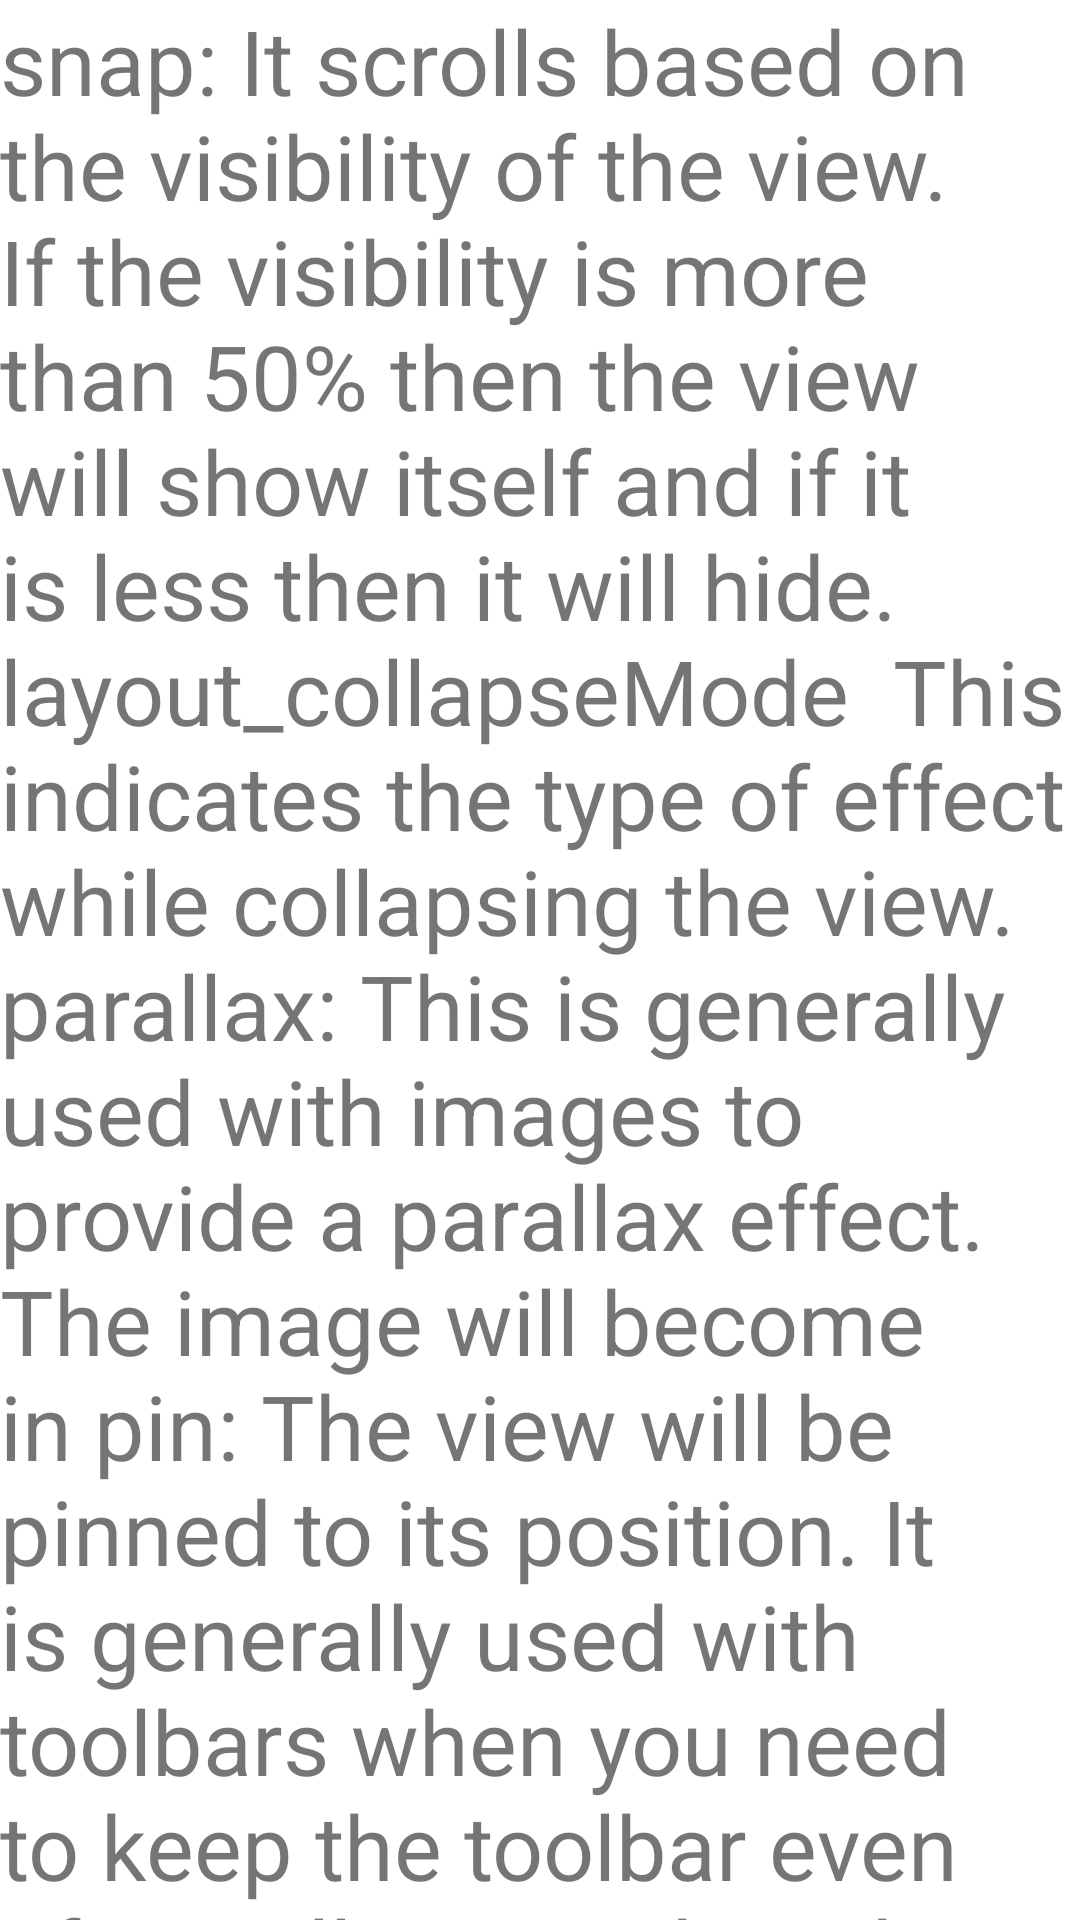

Produce the Android XML layout that renders to this screen, including the resource entries it uses.
<!-- AndroidManifest.xml: application theme Theme.Organicproduct -->
<!-- res/layout/content_scrolling.xml -->
<?xml version="1.0" encoding="utf-8"?>
<androidx.core.widget.NestedScrollView xmlns:android="http://schemas.android.com/apk/res/android"
    xmlns:app="http://schemas.android.com/apk/res-auto"
    xmlns:tools="http://schemas.android.com/tools"
    android:layout_width="match_parent"
    android:layout_height="match_parent"
    app:layout_behavior="@string/appbar_scrolling_view_behavior"
    tools:context=".coordFragment"
    tools:showIn="@layout/fragment_coord">
    <TextView
        android:layout_width="wrap_content"
        android:layout_height="wrap_content"
        android:text="snap: It scrolls based on the visibility of the view. If the visibility is more than 50% then the view will show itself and if it is less then it will hide.
layout_collapseMode

This indicates the type of effect while collapsing the view.

parallax: This is generally used with images to provide a parallax effect. The image will become in
pin: The view will be pinned to its position. It is generally used with toolbars when you need to keep the toolbar even after collapsing the other views.
The code for the ScrollBasedActivity.kt will be:
In this blog, we learned how to use Coordinator Layout in our application. Coordinator Layout is used to manage the transactions and animation of various views present in an Activity. Before Coordinator Layout, Frame Layout was used, but using more than one views in Frame Layout results in overlapping of views over one another. At the end of the blog, we did some examples to have a clear understanding. Hope you enjoyed the blog."

        android:textSize="30sp"/>

</androidx.core.widget.NestedScrollView>
<!-- res/layout/fragment_coord.xml (included above) -->
<?xml version="1.0" encoding="utf-8"?>
    <androidx.coordinatorlayout.widget.CoordinatorLayout xmlns:android="http://schemas.android.com/apk/res/android"
        xmlns:app="http://schemas.android.com/apk/res-auto"
        xmlns:tools="http://schemas.android.com/tools"
        android:layout_width="match_parent"
        android:layout_height="match_parent"
        android:fitsSystemWindows="true"
        android:background="@color/white"
        android:elevation="4dp"
        tools:context=".coordFragment">

        <com.google.android.material.appbar.AppBarLayout
            android:id="@+id/app_bar"
            android:layout_width="match_parent"
            android:layout_height="48dp"
            android:fitsSystemWindows="true"
            android:theme="@style/AppTheme.AppBarOverlay">

            <com.google.android.material.appbar.CollapsingToolbarLayout
                android:id="@+id/toolbar_layout"
                android:layout_width="match_parent"
                android:layout_height="match_parent"
                android:fitsSystemWindows="true"
                app:contentScrim="?attr/colorPrimary"
                app:layout_scrollFlags="scroll|exitUntilCollapsed"
                app:toolbarId="@+id/toolbar">

                <androidx.appcompat.widget.AppCompatImageView
                    android:layout_width="match_parent"
                    android:layout_height="match_parent"
                    android:fitsSystemWindows="true"
                    android:scaleType="centerCrop"
                    android:src="@drawable/product"
                    app:layout_collapseMode="parallax" />

                <androidx.appcompat.widget.Toolbar
                    android:id="@+id/toolbar"
                    android:layout_width="match_parent"
                    android:layout_height="?attr/actionBarSize"
                    app:layout_collapseMode="pin"
                app:popupTheme="@style/AppTheme.PopupOverlay"/>

            </com.google.android.material.appbar.CollapsingToolbarLayout>

        </com.google.android.material.appbar.AppBarLayout>

        <include layout="@layout/content_scrolling" />


    </androidx.coordinatorlayout.widget.CoordinatorLayout>
<!-- resources referenced by this layout -->
<resources>
  <color name="white">#FFFFFFFF</color>
  <!-- drawable product: png bitmap (drawable, 294301 bytes) -->
  <style name="AppTheme.AppBarOverlay" parent="ThemeOverlay.AppCompat.Dark.ActionBar" />
  <style name="AppTheme.PopupOverlay" parent="ThemeOverlay.AppCompat.Light" />
  <style name="Theme.Organicproduct" parent="Theme.MaterialComponents.DayNight.DarkActionBar">
          
          <item name="colorPrimary">@color/primary</item>
          <item name="colorPrimaryVariant">@color/background</item>
          <item name="colorOnPrimary">@color/white</item>
          
          <item name="colorSecondary">@color/background</item>
          <item name="colorSecondaryVariant">@color/background</item>
          <item name="colorOnSecondary">@color/black</item>
          
          <item name="android:statusBarColor" tools:targetApi="l">?attr/colorPrimaryVariant</item>
          
      </style>
  <color name="primary">#27094B</color>
  <color name="black">#FF000000</color>
</resources>
